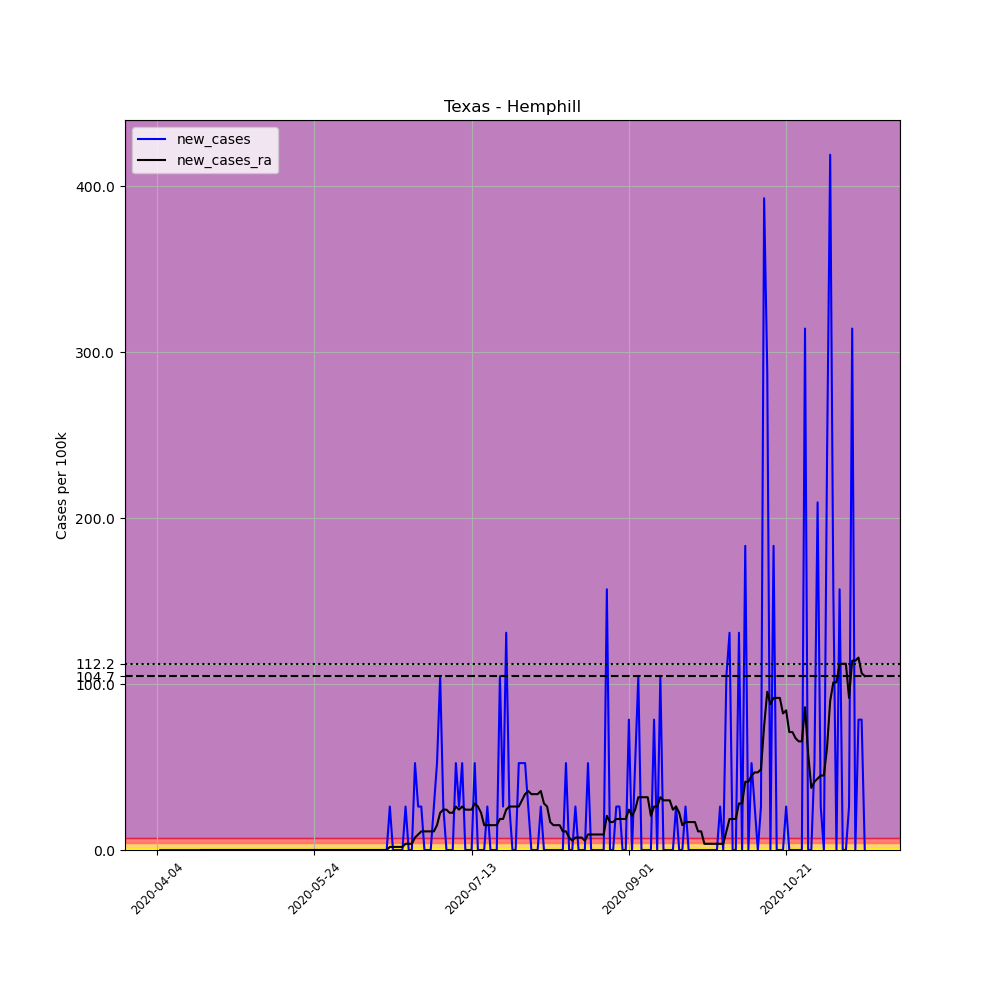

The data file committed next to this chart (first rows):
, date, county, state, fips, cases, deaths, COUNTY, STNAME, CTYNAME, POPESTIMATE2019, per_100k, new_cases, new_cases_ra
563626, 2020-04-04, Hemphill, Texas, 48211, 1, 0, 211, Texas, Hemphill, 3819, 26.18, , 
563627, 2020-04-05, Hemphill, Texas, 48211, 1, 0, 211, Texas, Hemphill, 3819, 26.18, 0.0, 
563628, 2020-04-06, Hemphill, Texas, 48211, 1, 0, 211, Texas, Hemphill, 3819, 26.18, 0.0, 
563629, 2020-04-07, Hemphill, Texas, 48211, 1, 0, 211, Texas, Hemphill, 3819, 26.18, 0.0, 
563630, 2020-04-08, Hemphill, Texas, 48211, 1, 0, 211, Texas, Hemphill, 3819, 26.18, 0.0, 
563631, 2020-04-09, Hemphill, Texas, 48211, 1, 0, 211, Texas, Hemphill, 3819, 26.18, 0.0, 
563632, 2020-04-10, Hemphill, Texas, 48211, 1, 0, 211, Texas, Hemphill, 3819, 26.18, 0.0, 
563633, 2020-04-11, Hemphill, Texas, 48211, 1, 0, 211, Texas, Hemphill, 3819, 26.18, 0.0, 
563634, 2020-04-12, Hemphill, Texas, 48211, 1, 0, 211, Texas, Hemphill, 3819, 26.18, 0.0, 
563635, 2020-04-13, Hemphill, Texas, 48211, 1, 0, 211, Texas, Hemphill, 3819, 26.18, 0.0, 
563636, 2020-04-14, Hemphill, Texas, 48211, 1, 0, 211, Texas, Hemphill, 3819, 26.18, 0.0, 
563637, 2020-04-15, Hemphill, Texas, 48211, 1, 0, 211, Texas, Hemphill, 3819, 26.18, 0.0, 
563638, 2020-04-16, Hemphill, Texas, 48211, 1, 0, 211, Texas, Hemphill, 3819, 26.18, 0.0, 
563639, 2020-04-17, Hemphill, Texas, 48211, 1, 0, 211, Texas, Hemphill, 3819, 26.18, 0.0, 
563640, 2020-04-18, Hemphill, Texas, 48211, 1, 0, 211, Texas, Hemphill, 3819, 26.18, 0.0, 0.0
563641, 2020-04-19, Hemphill, Texas, 48211, 1, 0, 211, Texas, Hemphill, 3819, 26.18, 0.0, 0.0
563642, 2020-04-20, Hemphill, Texas, 48211, 1, 0, 211, Texas, Hemphill, 3819, 26.18, 0.0, 0.0
563643, 2020-04-21, Hemphill, Texas, 48211, 1, 0, 211, Texas, Hemphill, 3819, 26.18, 0.0, 0.0
563644, 2020-04-22, Hemphill, Texas, 48211, 1, 0, 211, Texas, Hemphill, 3819, 26.18, 0.0, 0.0
563645, 2020-04-23, Hemphill, Texas, 48211, 1, 0, 211, Texas, Hemphill, 3819, 26.18, 0.0, 0.0
563646, 2020-04-24, Hemphill, Texas, 48211, 1, 0, 211, Texas, Hemphill, 3819, 26.18, 0.0, 0.0
563647, 2020-04-25, Hemphill, Texas, 48211, 1, 0, 211, Texas, Hemphill, 3819, 26.18, 0.0, 0.0
563648, 2020-04-26, Hemphill, Texas, 48211, 1, 0, 211, Texas, Hemphill, 3819, 26.18, 0.0, 0.0
563649, 2020-04-27, Hemphill, Texas, 48211, 1, 0, 211, Texas, Hemphill, 3819, 26.18, 0.0, 0.0
563650, 2020-04-28, Hemphill, Texas, 48211, 1, 0, 211, Texas, Hemphill, 3819, 26.18, 0.0, 0.0
563651, 2020-04-29, Hemphill, Texas, 48211, 1, 0, 211, Texas, Hemphill, 3819, 26.18, 0.0, 0.0
563652, 2020-04-30, Hemphill, Texas, 48211, 1, 0, 211, Texas, Hemphill, 3819, 26.18, 0.0, 0.0
563653, 2020-05-01, Hemphill, Texas, 48211, 1, 0, 211, Texas, Hemphill, 3819, 26.18, 0.0, 0.0
563654, 2020-05-02, Hemphill, Texas, 48211, 1, 0, 211, Texas, Hemphill, 3819, 26.18, 0.0, 0.0
563655, 2020-05-03, Hemphill, Texas, 48211, 1, 0, 211, Texas, Hemphill, 3819, 26.18, 0.0, 0.0
563656, 2020-05-04, Hemphill, Texas, 48211, 1, 0, 211, Texas, Hemphill, 3819, 26.18, 0.0, 0.0
563657, 2020-05-05, Hemphill, Texas, 48211, 1, 0, 211, Texas, Hemphill, 3819, 26.18, 0.0, 0.0
563658, 2020-05-06, Hemphill, Texas, 48211, 1, 0, 211, Texas, Hemphill, 3819, 26.18, 0.0, 0.0
563659, 2020-05-07, Hemphill, Texas, 48211, 1, 0, 211, Texas, Hemphill, 3819, 26.18, 0.0, 0.0
563660, 2020-05-08, Hemphill, Texas, 48211, 1, 0, 211, Texas, Hemphill, 3819, 26.18, 0.0, 0.0
563661, 2020-05-09, Hemphill, Texas, 48211, 1, 0, 211, Texas, Hemphill, 3819, 26.18, 0.0, 0.0
563662, 2020-05-10, Hemphill, Texas, 48211, 1, 0, 211, Texas, Hemphill, 3819, 26.18, 0.0, 0.0
563663, 2020-05-11, Hemphill, Texas, 48211, 1, 0, 211, Texas, Hemphill, 3819, 26.18, 0.0, 0.0
563664, 2020-05-12, Hemphill, Texas, 48211, 1, 0, 211, Texas, Hemphill, 3819, 26.18, 0.0, 0.0
563665, 2020-05-13, Hemphill, Texas, 48211, 1, 0, 211, Texas, Hemphill, 3819, 26.18, 0.0, 0.0
563666, 2020-05-14, Hemphill, Texas, 48211, 1, 0, 211, Texas, Hemphill, 3819, 26.18, 0.0, 0.0
563667, 2020-05-15, Hemphill, Texas, 48211, 1, 0, 211, Texas, Hemphill, 3819, 26.18, 0.0, 0.0
563668, 2020-05-16, Hemphill, Texas, 48211, 1, 0, 211, Texas, Hemphill, 3819, 26.18, 0.0, 0.0
563669, 2020-05-17, Hemphill, Texas, 48211, 1, 0, 211, Texas, Hemphill, 3819, 26.18, 0.0, 0.0
563670, 2020-05-18, Hemphill, Texas, 48211, 1, 0, 211, Texas, Hemphill, 3819, 26.18, 0.0, 0.0
563671, 2020-05-19, Hemphill, Texas, 48211, 1, 0, 211, Texas, Hemphill, 3819, 26.18, 0.0, 0.0
563672, 2020-05-20, Hemphill, Texas, 48211, 1, 0, 211, Texas, Hemphill, 3819, 26.18, 0.0, 0.0
563673, 2020-05-21, Hemphill, Texas, 48211, 1, 0, 211, Texas, Hemphill, 3819, 26.18, 0.0, 0.0
563674, 2020-05-22, Hemphill, Texas, 48211, 1, 0, 211, Texas, Hemphill, 3819, 26.18, 0.0, 0.0
563675, 2020-05-23, Hemphill, Texas, 48211, 1, 0, 211, Texas, Hemphill, 3819, 26.18, 0.0, 0.0
563676, 2020-05-24, Hemphill, Texas, 48211, 1, 0, 211, Texas, Hemphill, 3819, 26.18, 0.0, 0.0
563677, 2020-05-25, Hemphill, Texas, 48211, 1, 0, 211, Texas, Hemphill, 3819, 26.18, 0.0, 0.0
563678, 2020-05-26, Hemphill, Texas, 48211, 1, 0, 211, Texas, Hemphill, 3819, 26.18, 0.0, 0.0
563679, 2020-05-27, Hemphill, Texas, 48211, 1, 0, 211, Texas, Hemphill, 3819, 26.18, 0.0, 0.0
563680, 2020-05-28, Hemphill, Texas, 48211, 1, 0, 211, Texas, Hemphill, 3819, 26.18, 0.0, 0.0
563681, 2020-05-29, Hemphill, Texas, 48211, 1, 0, 211, Texas, Hemphill, 3819, 26.18, 0.0, 0.0
563682, 2020-05-30, Hemphill, Texas, 48211, 1, 0, 211, Texas, Hemphill, 3819, 26.18, 0.0, 0.0
563683, 2020-05-31, Hemphill, Texas, 48211, 1, 0, 211, Texas, Hemphill, 3819, 26.18, 0.0, 0.0
563684, 2020-06-01, Hemphill, Texas, 48211, 1, 0, 211, Texas, Hemphill, 3819, 26.18, 0.0, 0.0
563685, 2020-06-02, Hemphill, Texas, 48211, 1, 0, 211, Texas, Hemphill, 3819, 26.18, 0.0, 0.0
... 166 more rows
